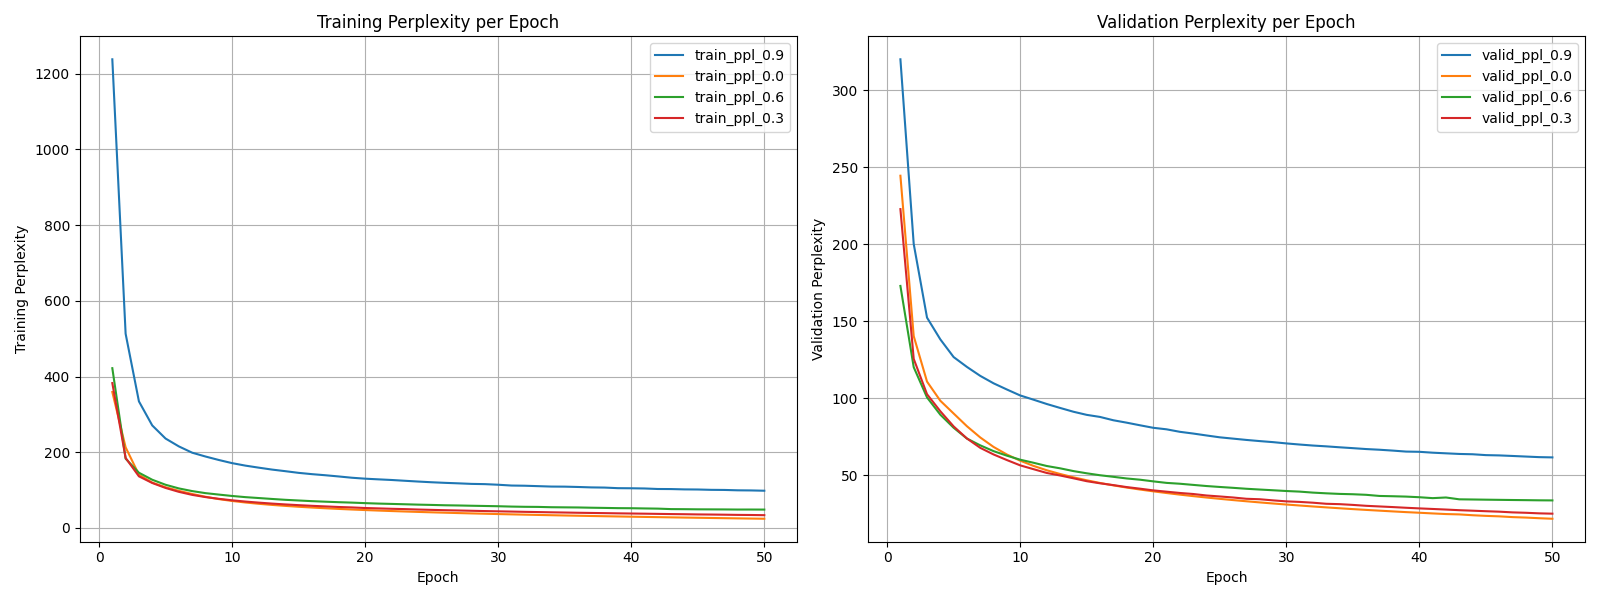

The table this chart was drawn from, first rows:
epoch	train_ppl_0.9	valid_ppl_0.9	train_ppl_0.0	valid_ppl_0.0	train_ppl_0.6	valid_ppl_0.6	train_ppl_0.3	valid_ppl_0.3
1	1238	320.2	359.2	244.6	422.1	172.9	382.8	222.8
2	513.1	200.2	213.1	140.3	183.2	120.1	185	125.5
3	334.4	152.3	140.8	110.7	146	100.5	136.4	102.5
4	270.9	138.2	119.9	98.29	127.4	89.23	118.9	91.46
5	236.3	126.7	107.5	90.0	114.2	80.74	105.8	81.61
6	215.5	120.3	98.08	81.72	104.5	73.71	95.49	73.76
7	198.9	114.5	89.84	74.43	97.48	69.3	87.48	67.68
8	188.8	109.6	82.44	68.28	92.07	65.54	81.65	63.38
9	179.6	105.6	76.3	63.36	88.25	62.6	77.04	59.75
10	171.3	101.7	71.37	59.34	84.58	59.98	73.14	56.3
11	164.8	98.99	67.33	55.95	81.49	57.99	69.83	53.82
12	159.4	96.17	63.92	53.1	79.12	55.87	66.99	51.35
13	154.3	93.62	60.97	50.69	76.69	54.37	64.45	49.72
14	150.1	91.15	58.37	48.54	74.41	52.58	62.22	47.89
15	145.6	89.12	56.06	46.6	72.63	51.14	60.31	46.0
16	142.2	87.77	53.98	44.85	70.88	49.87	58.54	44.63
17	139.3	85.61	52.1	43.29	69.48	48.85	57.0	43.46
18	136.2	84.05	50.38	41.87	68.13	47.78	55.48	42.18
19	132.7	82.35	48.8	40.59	67.02	46.98	54.33	41.14
20	130.2	80.71	47.34	39.41	65.65	45.89	52.75	40.03
21	128.5	79.72	45.99	38.31	64.46	44.9	51.75	39.19
22	126.8	78.1	44.72	37.27	63.56	44.35	50.69	38.35
23	124.7	76.98	43.54	36.3	62.64	43.6	49.85	37.68
24	122.6	75.73	42.42	35.39	61.67	42.86	48.73	36.71
25	120.8	74.52	41.36	34.53	60.9	42.25	47.84	36.08
26	119.2	73.67	40.36	33.72	60.0	41.69	46.97	35.41
27	117.9	72.82	39.4	32.95	59.47	41.08	46.24	34.57
28	116.5	72.07	38.49	32.21	58.75	40.58	45.46	34.27
29	115.8	71.39	37.62	31.51	58.12	40.11	44.68	33.54
30	114.2	70.56	36.78	30.84	57.46	39.62	44.0	32.89
31	112.1	69.83	35.98	30.2	56.53	39.23	43.35	32.54
32	111.6	69.17	35.2	29.58	55.94	38.58	42.63	32.02
33	110.5	68.65	34.45	28.98	55.67	38.12	42.04	31.32
34	109.4	68.04	33.73	28.41	54.84	37.74	41.38	31.08
35	109.2	67.48	33.02	27.86	54.5	37.52	40.82	30.59
36	108.3	66.89	32.34	27.34	54.2	37.15	40.19	30.0
37	107.2	66.45	31.68	26.85	53.53	36.41	39.7	29.59
38	106.7	65.89	31.04	26.37	53.0	36.22	39.22	29.18
39	105.2	65.25	30.43	25.9	52.41	35.99	38.68	28.73
40	104.9	65.1	29.81	25.49	52.19	35.58	38.21	28.32
41	104.4	64.53	29.21	25.05	51.62	34.99	37.77	27.95
42	103	64.12	28.64	24.64	51.12	35.41	37.24	27.57
43	102.8	63.71	28.07	24.42	49.86	34.22	36.76	27.15
44	102	63.51	27.51	23.87	49.65	34.11	36.37	26.83
45	101.7	62.95	26.97	23.46	49.28	33.99	35.82	26.49
46	100.8	62.76	26.43	23.15	49.15	33.88	35.51	26.19
47	100.5	62.4	25.91	22.66	49.0	33.77	35.09	25.73
48	99.5	62.02	25.39	22.36	48.72	33.68	34.59	25.47
49	99.19	61.64	24.88	21.94	48.75	33.57	34.32	25.1
50	98.41	61.47	24.39	21.59	48.6	33.51	33.84	24.89
